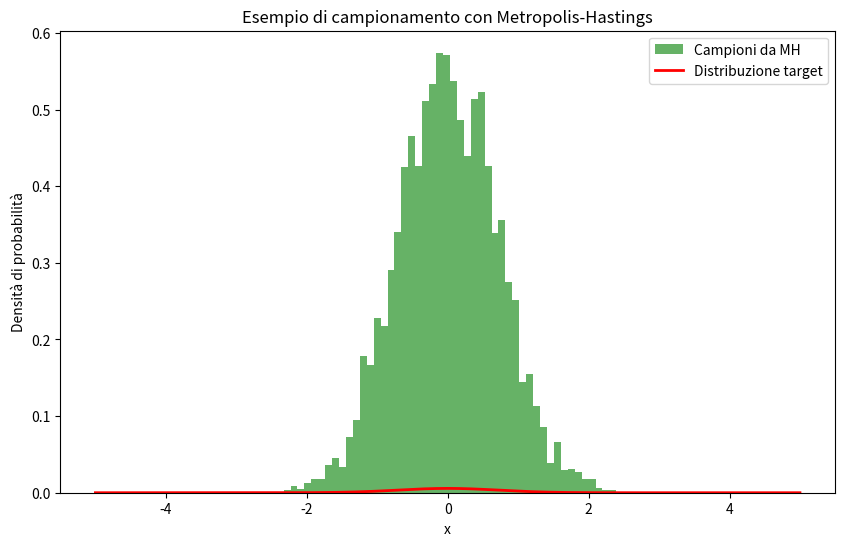

Reproduce this figure in Python.
import numpy as np
import matplotlib.pyplot as plt

# Funzione di distribuzione target (pi(x) ∝ e^(-x^2))
def target_distribution(x):
    return np.exp(-x**2)

# Funzione di proposta (random walk, distribuzione normale centrata in x)
def proposal_distribution(x, sigma=1.0):
    return np.random.normal(x, sigma)

# Algoritmo di Metropolis-Hastings
def metropolis_hastings(target_distribution, proposal_distribution, num_samples, initial_state=0, sigma=1.0):
    samples = []
    current_state = initial_state
    
    for _ in range(num_samples):
        # Proponi un nuovo stato
        proposed_state = proposal_distribution(current_state, sigma)
        
        # Calcola la probabilità di accettazione
        acceptance_ratio = min(1, target_distribution(proposed_state) / target_distribution(current_state))
        
        # Accetta o rifiuta il nuovo stato
        if np.random.rand() < acceptance_ratio:
            current_state = proposed_state
        
        # Aggiungi il campione corrente alla lista
        samples.append(current_state)
    
    return np.array(samples)

# Parametri
num_samples = 10000
initial_state = 0  # Stato iniziale
sigma = 1.0  # Deviazione standard della proposta

# Genera campioni usando Metropolis-Hastings
samples = metropolis_hastings(target_distribution, proposal_distribution, num_samples, initial_state, sigma)

# Plot dei risultati
x_vals = np.linspace(-5, 5, 1000)
y_vals = target_distribution(x_vals) / np.sum(target_distribution(x_vals))  # Normalizziamo per la densità

plt.figure(figsize=(10, 6))
plt.hist(samples, bins=50, density=True, alpha=0.6, color='g', label='Campioni da MH')
plt.plot(x_vals, y_vals, label='Distribuzione target', color='r', lw=2)
plt.legend()
plt.title('Esempio di campionamento con Metropolis-Hastings')
plt.xlabel('x')
plt.ylabel('Densità di probabilità')
plt.show()
